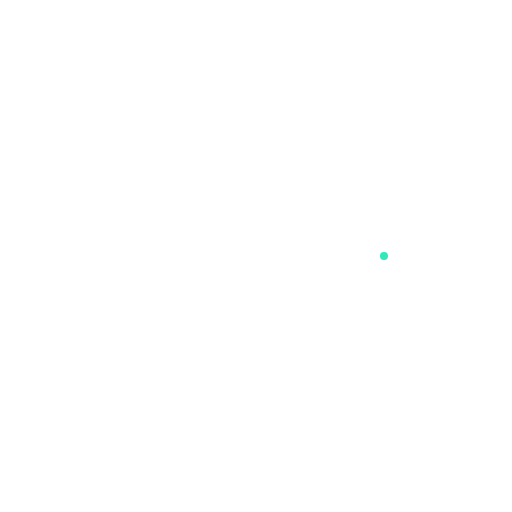
t = 0.00 s
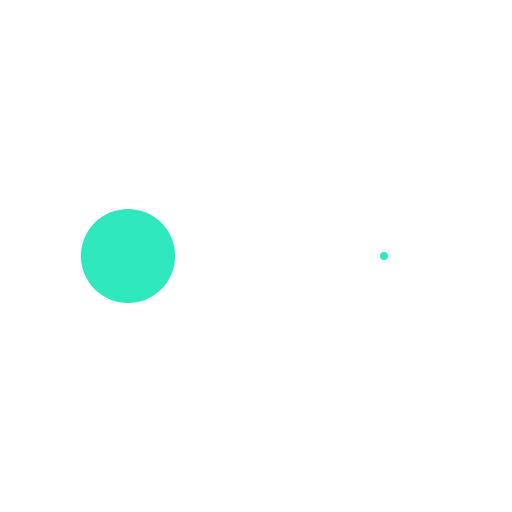
t = 0.30 s
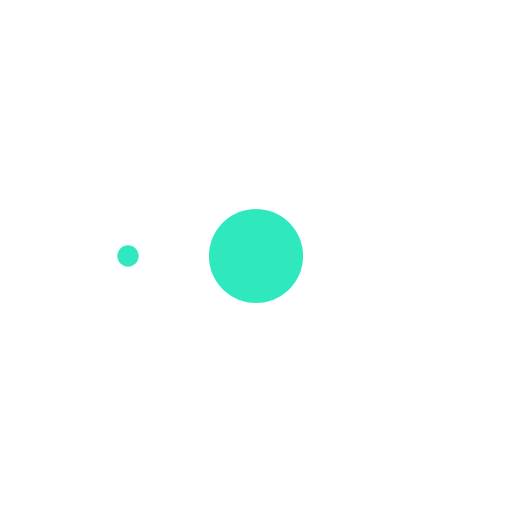
t = 0.60 s
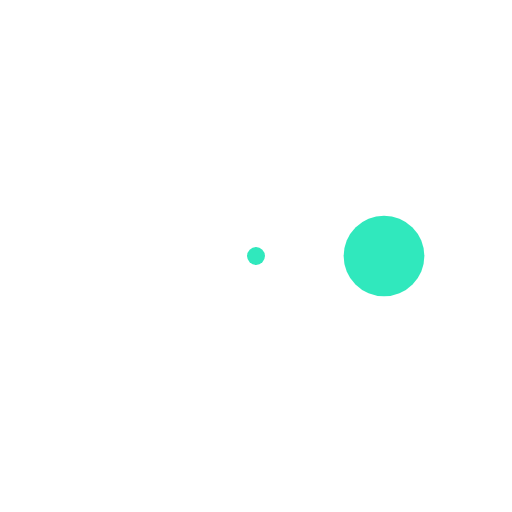
t = 0.93 s
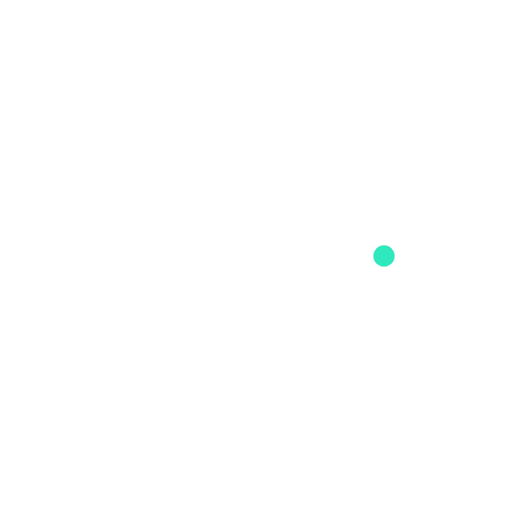
t = 1.20 s
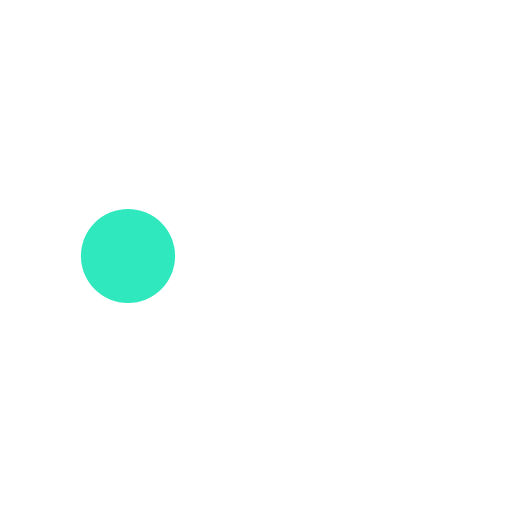
t = 1.50 s

The animated SVG that drew these frames (rendered in a browser with its animation timeline set to each time). Animation: 3 SMIL elements (animate=3); one cycle of 1.80 s, repeats indefinitely.

<?xml version="1.0" ?><svg xmlns="http://www.w3.org/2000/svg" viewBox="0 0 32 32" width="32" height="32" fill="#30E8BD"><circle transform="translate(8 0)" cx="0" cy="16" r="2.96856"><animate attributeName="r" values="0; 4; 0; 0" dur="1.2s" repeatCount="indefinite" begin="0" keyTimes="0;0.2;0.7;1" keySplines="0.2 0.2 0.4 0.8;0.2 0.6 0.4 0.8;0.2 0.6 0.4 0.8" calcMode="spline"></animate></circle><circle transform="translate(16 0)" cx="0" cy="16" r="0"><animate attributeName="r" values="0; 4; 0; 0" dur="1.2s" repeatCount="indefinite" begin="0.3" keyTimes="0;0.2;0.7;1" keySplines="0.2 0.2 0.4 0.8;0.2 0.6 0.4 0.8;0.2 0.6 0.4 0.8" calcMode="spline"></animate></circle><circle transform="translate(24 0)" cx="0" cy="16" r="0.249426"><animate attributeName="r" values="0; 4; 0; 0" dur="1.2s" repeatCount="indefinite" begin="0.6" keyTimes="0;0.2;0.7;1" keySplines="0.2 0.2 0.4 0.8;0.2 0.6 0.4 0.8;0.2 0.6 0.4 0.8" calcMode="spline"></animate></circle></svg>
